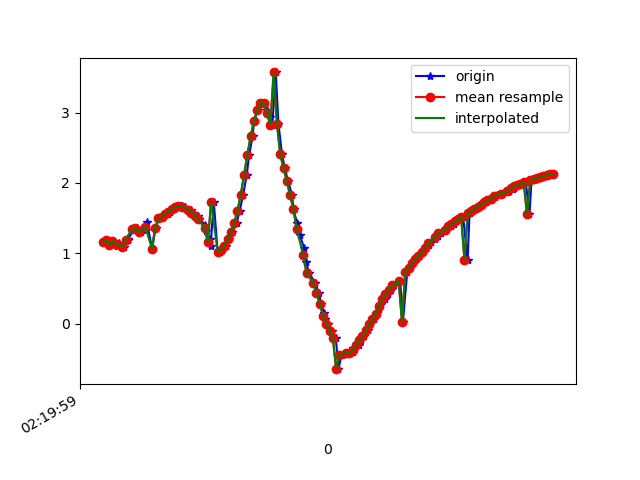

Source data for this figure (header and first rows):
1617761999186, 457635818227407, 1.1577162, -1.3983761, 9.630383
1617761999200, 457635837458177, 1.19, -1.392, 9.627
1617761999220, 457635856688947, 1.119, -1.482, 9.622
1617761999250, 457635875919717, 1.174, -1.473, 9.617
1617761999268, 457635895150487, 1.102, -1.521, 9.618
1617761999279, 457635914381257, 1.152, -1.487, 9.618
1617761999309, 457635933612027, 1.091, -1.506, 9.622
1617761999334, 457635952842797, 1.184, -1.472, 9.616
1617761999337, 457635972073567, 1.206, -1.467, 9.614
1617761999371, 457635991304337, 1.351, -1.496, 9.59
1617761999381, 457636010535107, 1.363, -1.483, 9.591
1617761999411, 457636029765877, 1.299, -1.524, 9.593
1617761999441, 457636048996647, 1.355, -1.504, 9.589
1617761999445, 457636068227417, 1.33, -1.512, 9.591
1617761999448, 457636087458187, 1.446, -1.514, 9.574
1617761999482, 457636106688957, 1.066, -1.37, 9.645
1617761999502, 457636125919727, 1.359, -1.752, 9.546
1617761999522, 457636145150497, 1.497, -2.045, 9.467
1617761999543, 457636164381267, 1.506, -2.466, 9.365
1617761999546, 457636183612037, 1.53, -2.943, 9.222
1617761999576, 457636202842807, 1.561, -3.5, 9.02
1617761999593, 457636222073577, 1.593, -4.166, 8.726
1617761999615, 457636241304347, 1.629, -4.889, 8.336
1617761999625, 457636260535117, 1.654, -5.605, 7.867
1617761999657, 457636279765887, 1.667, -6.312, 7.309
1617761999663, 457636298996657, 1.668, -7.028, 6.623
1617761999679, 457636318227427, 1.658, -7.721, 5.803
1617761999719, 457636337458197, 1.622, -8.348, 4.87
1617761999729, 457636356688967, 1.575, -8.872, 3.854
1617761999758, 457636375919737, 1.53, -9.284, 2.74
1617761999764, 457636395150507, 1.484, -9.564, 1.539
1617761999805, 457636414381277, 1.407, -9.691, 0.3822
1617761999807, 457636433612047, 1.313, -9.69, -0.6466
1617761999835, 457636452842817, 1.206, -9.616, -1.453
1617761999837, 457636472073587, 1.109, -9.531, -1.993
1617761999856, 457636491304357, 1.729, -9.348, -2.381
1617761999880, 457636510535127, 1.018, -9.446, -2.402
1617761999891, 457636529765897, 1.019, -9.459, -2.35
1617761999904, 457636548996667, 1.046, -9.485, -2.23
1617761999930, 457636568227437, 1.106, -9.495, -2.16
1617761999949, 457636587458207, 1.196, -9.472, -2.213
1617761999967, 457636606688977, 1.305, -9.419, -2.371
1617761999995, 457636625919747, 1.431, -9.363, -2.517
1617762000013, 457636645150517, 1.599, -9.316, -2.589
1617762000035, 457636664381287, 1.834, -9.291, -2.522
1617762000056, 457636683612057, 2.11, -9.305, -2.237
1617762000071, 457636702842827, 2.396, -9.34, -1.753
1617762000092, 457636722073597, 2.664, -9.351, -1.229
1617762000101, 457636741304367, 2.874, -9.34, -0.7432
1617762000123, 457636760535137, 3.034, -9.314, -0.3053
1617762000143, 457636779765907, 3.138, -9.281, 0.2209
1617762000161, 457636798996677, 3.133, -9.237, 0.9534
1617762000181, 457636818227447, 3.042, -9.13, 1.851
1617762000199, 457636837458217, 2.935, -8.954, 2.694
1617762000212, 457636856688987, 2.826, -8.772, 3.332
1617762000233, 457636875919757, 3.571, -8.087, 4.229
1617762000249, 457636895150527, 2.843, -8.387, 4.196
1617762000271, 457636914381297, 2.404, -8.383, 4.47
1617762000287, 457636933612067, 2.216, -8.155, 4.962
1617762000308, 457636952842837, 2.023, -7.852, 5.504
1617762000332, 457636972073607, 1.825, -7.562, 5.961
... 83 more rows
